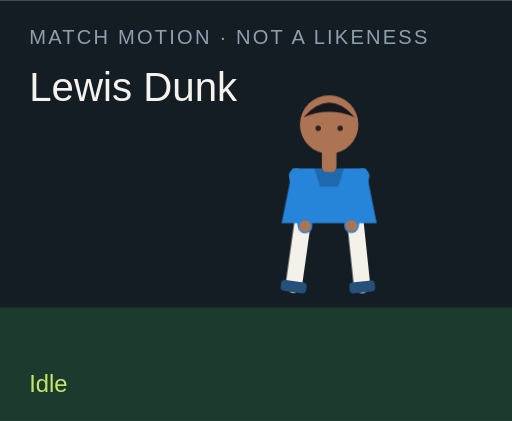
t = 0.00 s
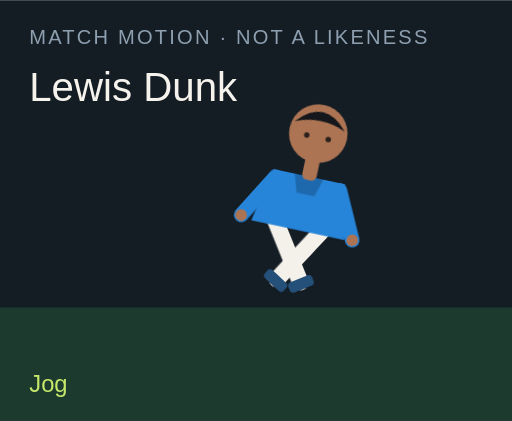
t = 1.50 s
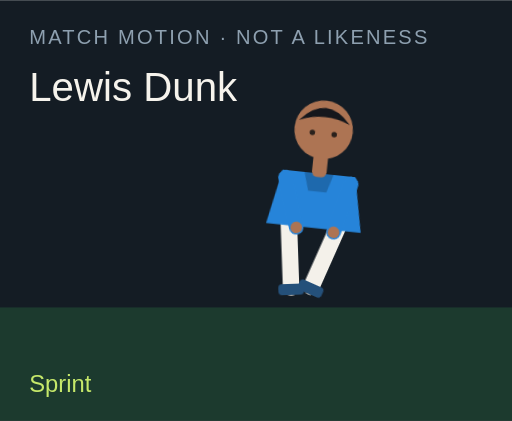
t = 3.00 s
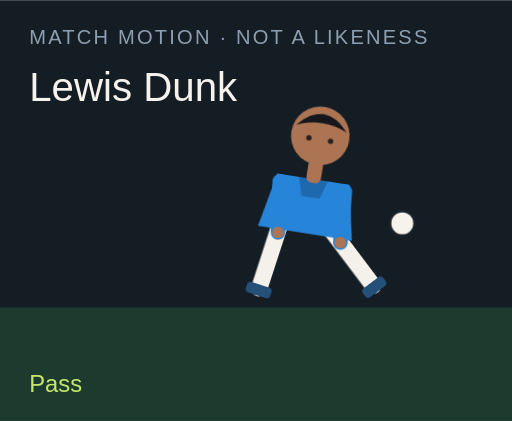
t = 4.50 s
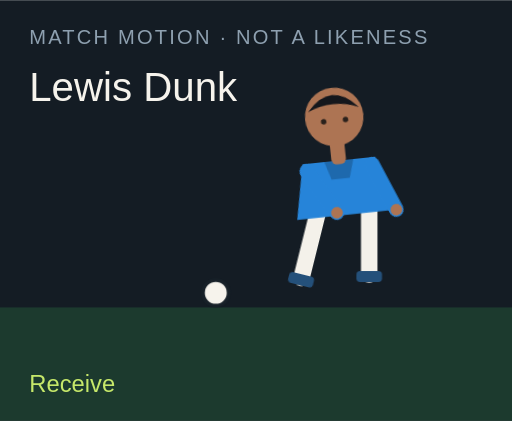
t = 6.00 s
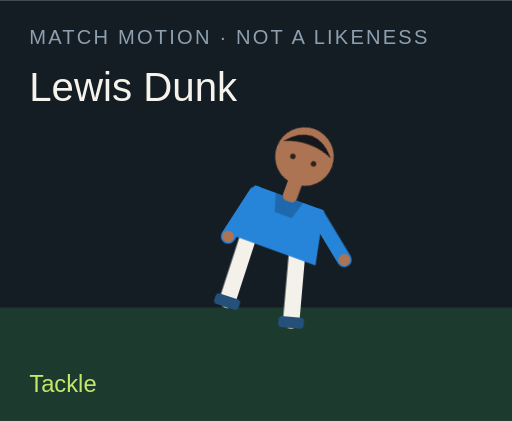
t = 7.50 s

The animated SVG that drew these frames (rendered in a browser with its animation timeline set to each time). Animation: 18 CSS @keyframes rules; one cycle of 9.00 s, repeats indefinitely.

<?xml version="1.0" encoding="UTF-8"?>
<svg xmlns="http://www.w3.org/2000/svg" viewBox="0 0 280 230" role="img">
  <style>@media (prefers-reduced-motion: reduce){animate,animateTransform{display:none}}</style>
  <rect width="280" height="230" fill="#141c24"/>
  <rect y="168" width="280" height="62" fill="#1c3a2e"/>
  <text x="16" y="24" fill="#8ea0b0" font-family="Arial,sans-serif" font-size="11" letter-spacing="1.2">MATCH MOTION · NOT A LIKENESS</text>
  <text x="16" y="55" fill="#f6f3ec" font-family="Impact,sans-serif" font-size="22">Lewis Dunk</text>
  <circle r="7" fill="#f6f3ec" stroke="#172028" stroke-width="2" id="motion-42500" cx="150" cy="160" opacity="0">
    
    
    
  </circle>
  <g transform="translate(132 40)">
    <g id="motion-42522" transform="rotate(0 48 90)">
      
      <g id="motion-42524" transform="translate(0 0)">
        
        <g transform="translate(34 78)"><g id="motion-42526" transform="rotate(8)"><path d="M0 0 V38" stroke="#f4f1ea" stroke-width="9" stroke-linecap="round"/><rect x="-7" y="36" width="14" height="6" rx="2" fill="#24507a"/></g></g>
        <g transform="translate(62 78)"><g id="motion-42528" transform="rotate(-6)"><path d="M0 0 V38" stroke="#f4f1ea" stroke-width="9" stroke-linecap="round"/><rect x="-7" y="36" width="14" height="6" rx="2" fill="#24507a"/></g></g>
        <path d="M28 52 h40 l6 30 H22 Z" fill="#2684d9"/>
        <path d="M40 52 h16 l-3 10 H43 Z" fill="#000" opacity=".2"/>
        <g transform="translate(30 56)"><g id="motion-42530" transform="rotate(-10)"><path d="M0 0 V28" stroke="#2684d9" stroke-width="8" stroke-linecap="round"/><circle cx="0" cy="28" r="3.2" fill="#ad7453"/></g></g>
        <g transform="translate(66 56)"><g id="motion-42532" transform="rotate(12)"><path d="M0 0 V28" stroke="#2684d9" stroke-width="8" stroke-linecap="round"/><circle cx="0" cy="28" r="3.2" fill="#ad7453"/></g></g>
        <rect x="44" y="40" width="8" height="14" rx="3" fill="#ad7453"/>
        <circle cx="48" cy="28" r="16" fill="#ad7453"/>
        <path d="M34 24 Q48 8 62 24 Q48 18 34 24" fill="#15171c"/>
        <circle cx="42" cy="30" r="1.5" fill="#2a211c"/><circle cx="54" cy="30" r="1.5" fill="#2a211c"/>
      </g>
    </g>
  </g>
  <text x="16" y="214" fill="#c6e86a" font-family="Arial,sans-serif" font-size="13" opacity="1" id="motion-42504">Idle</text><text x="16" y="214" fill="#c6e86a" font-family="Arial,sans-serif" font-size="13" opacity="0" id="motion-42506">Jog</text><text x="16" y="214" fill="#c6e86a" font-family="Arial,sans-serif" font-size="13" opacity="0" id="motion-42508">Sprint</text><text x="16" y="214" fill="#c6e86a" font-family="Arial,sans-serif" font-size="13" opacity="0" id="motion-42510">Dribble</text><text x="16" y="214" fill="#c6e86a" font-family="Arial,sans-serif" font-size="13" opacity="0" id="motion-42512">Pass</text><text x="16" y="214" fill="#c6e86a" font-family="Arial,sans-serif" font-size="13" opacity="0" id="motion-42514">Shoot</text><text x="16" y="214" fill="#c6e86a" font-family="Arial,sans-serif" font-size="13" opacity="0" id="motion-42516">Receive</text><text x="16" y="214" fill="#c6e86a" font-family="Arial,sans-serif" font-size="13" opacity="0" id="motion-42518">Tackle</text><text x="16" y="214" fill="#c6e86a" font-family="Arial,sans-serif" font-size="13" opacity="0" id="motion-42520">Point</text>
<style>@keyframes track-42501{0%{cx:150px}11.1%{cx:156px}22.2%{cx:164px}33.300000000000004%{cx:142px}44.4%{cx:190px}55.60000000000001%{cx:250px}66.7%{cx:118px}77.8%{cx:150px}88.9%{cx:150px}100%{cx:150px}}@keyframes track-42502{0%{cy:160px}11.1%{cy:158px}22.2%{cy:154px}33.300000000000004%{cy:156px}44.4%{cy:148px}55.60000000000001%{cy:96px}66.7%{cy:160px}77.8%{cy:160px}88.9%{cy:160px}100%{cy:160px}}@keyframes track-42503{0%{opacity:0}11.1%{opacity:0}22.2%{opacity:0}33.300000000000004%{opacity:1}44.4%{opacity:1}55.60000000000001%{opacity:1}66.7%{opacity:1}77.8%{opacity:0}88.9%{opacity:0}100%{opacity:0}}@keyframes track-42505{0%{opacity:1}11.1%{opacity:0}22.2%{opacity:0}33.300000000000004%{opacity:0}44.4%{opacity:0}55.60000000000001%{opacity:0}66.7%{opacity:0}77.8%{opacity:0}88.9%{opacity:0}100%{opacity:1}}@keyframes track-42507{0%{opacity:0}11.1%{opacity:1}22.2%{opacity:0}33.300000000000004%{opacity:0}44.4%{opacity:0}55.60000000000001%{opacity:0}66.7%{opacity:0}77.8%{opacity:0}88.9%{opacity:0}100%{opacity:0}}@keyframes track-42509{0%{opacity:0}11.1%{opacity:0}22.2%{opacity:1}33.300000000000004%{opacity:0}44.4%{opacity:0}55.60000000000001%{opacity:0}66.7%{opacity:0}77.8%{opacity:0}88.9%{opacity:0}100%{opacity:0}}@keyframes track-42511{0%{opacity:0}11.1%{opacity:0}22.2%{opacity:0}33.300000000000004%{opacity:1}44.4%{opacity:0}55.60000000000001%{opacity:0}66.7%{opacity:0}77.8%{opacity:0}88.9%{opacity:0}100%{opacity:0}}@keyframes track-42513{0%{opacity:0}11.1%{opacity:0}22.2%{opacity:0}33.300000000000004%{opacity:0}44.4%{opacity:1}55.60000000000001%{opacity:0}66.7%{opacity:0}77.8%{opacity:0}88.9%{opacity:0}100%{opacity:0}}@keyframes track-42515{0%{opacity:0}11.1%{opacity:0}22.2%{opacity:0}33.300000000000004%{opacity:0}44.4%{opacity:0}55.60000000000001%{opacity:1}66.7%{opacity:0}77.8%{opacity:0}88.9%{opacity:0}100%{opacity:0}}@keyframes track-42517{0%{opacity:0}11.1%{opacity:0}22.2%{opacity:0}33.300000000000004%{opacity:0}44.4%{opacity:0}55.60000000000001%{opacity:0}66.7%{opacity:1}77.8%{opacity:0}88.9%{opacity:0}100%{opacity:0}}@keyframes track-42519{0%{opacity:0}11.1%{opacity:0}22.2%{opacity:0}33.300000000000004%{opacity:0}44.4%{opacity:0}55.60000000000001%{opacity:0}66.7%{opacity:0}77.8%{opacity:1}88.9%{opacity:0}100%{opacity:0}}@keyframes track-42521{0%{opacity:0}11.1%{opacity:0}22.2%{opacity:0}33.300000000000004%{opacity:0}44.4%{opacity:0}55.60000000000001%{opacity:0}66.7%{opacity:0}77.8%{opacity:0}88.9%{opacity:1}100%{opacity:0}}@keyframes track-42523{0%{transform:rotate(0deg)}11.1%{transform:rotate(8deg)}22.2%{transform:rotate(16deg)}33.300000000000004%{transform:rotate(6deg)}44.4%{transform:rotate(4deg)}55.60000000000001%{transform:rotate(14deg)}66.7%{transform:rotate(-6deg)}77.8%{transform:rotate(34deg)}88.9%{transform:rotate(6deg)}100%{transform:rotate(0deg)}}@keyframes track-42525{0%{transform:translate(0px,0px)}11.1%{transform:translate(0px,-3px)}22.2%{transform:translate(0px,-6px)}33.300000000000004%{transform:translate(0px,-2px)}44.4%{transform:translate(0px,2px)}55.60000000000001%{transform:translate(0px,-4px)}66.7%{transform:translate(0px,1px)}77.8%{transform:translate(0px,10px)}88.9%{transform:translate(0px,-4px)}100%{transform:translate(0px,0px)}}@keyframes track-42527{0%{transform:rotate(8deg)}11.1%{transform:rotate(-26deg)}22.2%{transform:rotate(-42deg)}33.300000000000004%{transform:rotate(-8deg)}44.4%{transform:rotate(6deg)}55.60000000000001%{transform:rotate(12deg)}66.7%{transform:rotate(20deg)}77.8%{transform:rotate(-8deg)}88.9%{transform:rotate(4deg)}100%{transform:rotate(8deg)}}@keyframes track-42529{0%{transform:rotate(-6deg)}11.1%{transform:rotate(24deg)}22.2%{transform:rotate(38deg)}33.300000000000004%{transform:rotate(18deg)}44.4%{transform:rotate(-38deg)}55.60000000000001%{transform:rotate(-54deg)}66.7%{transform:rotate(6deg)}77.8%{transform:rotate(-22deg)}88.9%{transform:rotate(-8deg)}100%{transform:rotate(-6deg)}}@keyframes track-42531{0%{transform:rotate(-10deg)}11.1%{transform:rotate(24deg)}22.2%{transform:rotate(36deg)}33.300000000000004%{transform:rotate(-18deg)}44.4%{transform:rotate(10deg)}55.60000000000001%{transform:rotate(-24deg)}66.7%{transform:rotate(-30deg)}77.8%{transform:rotate(12deg)}88.9%{transform:rotate(14deg)}100%{transform:rotate(-10deg)}}@keyframes track-42533{0%{transform:rotate(12deg)}11.1%{transform:rotate(-20deg)}22.2%{transform:rotate(-32deg)}33.300000000000004%{transform:rotate(14deg)}44.4%{transform:rotate(-26deg)}55.60000000000001%{transform:rotate(18deg)}66.7%{transform:rotate(-22deg)}77.8%{transform:rotate(-6deg)}88.9%{transform:rotate(-96deg)}100%{transform:rotate(12deg)}}@media(prefers-reduced-motion:no-preference){#motion-42500{animation:track-42501 9s linear infinite both,track-42502 9s linear infinite both,track-42503 9s steps(1,end) infinite both}#motion-42504{animation:track-42505 9s steps(1,end) infinite both}#motion-42506{animation:track-42507 9s steps(1,end) infinite both}#motion-42508{animation:track-42509 9s steps(1,end) infinite both}#motion-42510{animation:track-42511 9s steps(1,end) infinite both}#motion-42512{animation:track-42513 9s steps(1,end) infinite both}#motion-42514{animation:track-42515 9s steps(1,end) infinite both}#motion-42516{animation:track-42517 9s steps(1,end) infinite both}#motion-42518{animation:track-42519 9s steps(1,end) infinite both}#motion-42520{animation:track-42521 9s steps(1,end) infinite both}#motion-42522{animation:track-42523 9s linear infinite both}#motion-42524{animation:track-42525 9s linear infinite both}#motion-42526{animation:track-42527 9s linear infinite both}#motion-42528{animation:track-42529 9s linear infinite both}#motion-42530{animation:track-42531 9s linear infinite both}#motion-42532{animation:track-42533 9s linear infinite both}}</style></svg>
